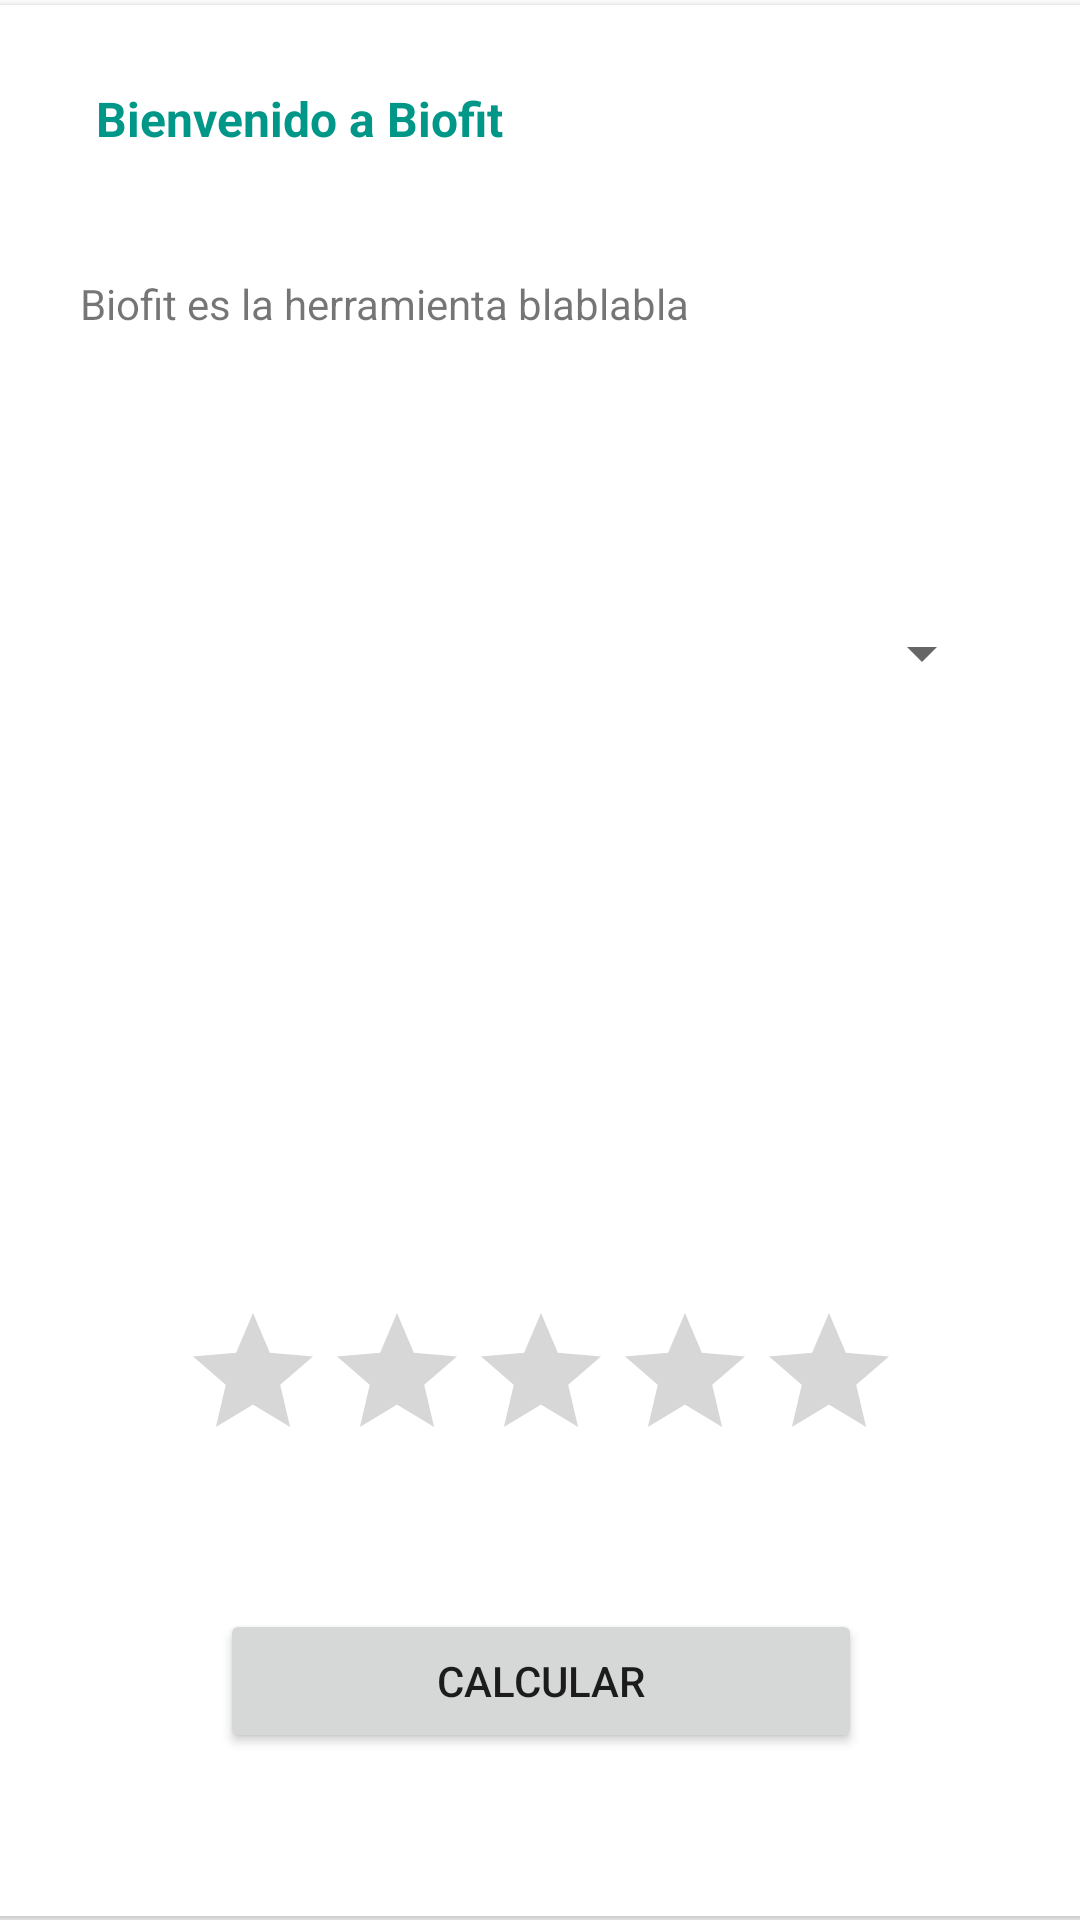

Reconstruct the res/layout file that produces this screen, plus the resources it refers to.
<!-- AndroidManifest.xml: application theme Theme.ProyectoBaseStgo_javieraHormazabal -->
<!-- res/layout/activity_insumos.xml -->
<?xml version="1.0" encoding="utf-8"?>
<androidx.constraintlayout.widget.ConstraintLayout xmlns:android="http://schemas.android.com/apk/res/android"
    xmlns:app="http://schemas.android.com/apk/res-auto"
    xmlns:tools="http://schemas.android.com/tools"
    android:layout_width="match_parent"
    android:layout_height="match_parent"
    android:background="@drawable/gradient_background"
    tools:context=".Insumos_act">

    <androidx.cardview.widget.CardView
        android:layout_width="366dp"
        android:layout_height="637dp"
        app:layout_constraintBottom_toBottomOf="parent"
        app:layout_constraintEnd_toEndOf="parent"
        app:layout_constraintStart_toStartOf="parent"
        app:layout_constraintTop_toTopOf="parent">

        <androidx.constraintlayout.widget.ConstraintLayout
            android:layout_width="match_parent"
            android:layout_height="628dp">

            <Button
                android:id="@+id/button3"
                android:layout_width="214dp"
                android:layout_height="wrap_content"
                android:onClick="Calular"
                android:text="Calcular"
                app:cornerRadius="25dp"
                app:layout_constraintBottom_toBottomOf="parent"
                app:layout_constraintEnd_toEndOf="parent"
                app:layout_constraintStart_toStartOf="parent"
                app:layout_constraintTop_toBottomOf="@+id/rt" />

            <TextView
                android:id="@+id/textView"
                android:layout_width="219dp"
                android:layout_height="40dp"
                android:text="Bienvenido a Biofit"
                android:textColor="#009688"
                android:textSize="16sp"
                android:textStyle="bold"
                app:layout_constraintBottom_toBottomOf="parent"
                app:layout_constraintEnd_toEndOf="parent"
                app:layout_constraintHorizontal_bias="0.235"
                app:layout_constraintStart_toStartOf="parent"
                app:layout_constraintTop_toTopOf="parent"
                app:layout_constraintVertical_bias="0.046" />

            <TextView
                android:id="@+id/textView3"
                android:layout_width="309dp"
                android:layout_height="71dp"
                android:text="Biofit es la herramienta blablabla"
                app:layout_constraintBottom_toBottomOf="parent"
                app:layout_constraintEnd_toEndOf="parent"
                app:layout_constraintHorizontal_bias="0.515"
                app:layout_constraintStart_toStartOf="parent"
                app:layout_constraintTop_toBottomOf="@+id/textView"
                app:layout_constraintVertical_bias="0.047" />

            <Spinner
                android:id="@+id/spnInsumos"
                android:layout_width="307dp"
                android:layout_height="66dp"
                app:layout_constraintBottom_toBottomOf="parent"
                app:layout_constraintEnd_toEndOf="parent"
                app:layout_constraintHorizontal_bias="0.457"
                app:layout_constraintStart_toStartOf="parent"
                app:layout_constraintTop_toBottomOf="@+id/textView3"
                app:layout_constraintVertical_bias="0.055"
                tools:ignore="SpeakableTextPresentCheck" />

            <TextView
                android:id="@+id/tv_resultado"
                android:layout_width="231dp"
                android:layout_height="109dp"
                app:layout_constraintBottom_toBottomOf="parent"
                app:layout_constraintEnd_toEndOf="parent"
                app:layout_constraintHorizontal_bias="0.504"
                app:layout_constraintStart_toStartOf="parent"
                app:layout_constraintTop_toBottomOf="@+id/spnInsumos"
                app:layout_constraintVertical_bias="0.126" />

            <RatingBar
                android:id="@+id/rt"
                android:layout_width="wrap_content"
                android:layout_height="wrap_content"
                android:layout_marginTop="40dp"
                app:layout_constraintBottom_toBottomOf="parent"
                app:layout_constraintEnd_toEndOf="parent"
                app:layout_constraintStart_toStartOf="parent"
                app:layout_constraintTop_toBottomOf="@+id/tv_resultado"
                app:layout_constraintVertical_bias="0.0"
                tools:ignore="SpeakableTextPresentCheck" />
        </androidx.constraintlayout.widget.ConstraintLayout>
    </androidx.cardview.widget.CardView>
</androidx.constraintlayout.widget.ConstraintLayout>
<!-- resources referenced by this layout -->
<resources>
  <style name="Theme.ProyectoBaseStgo_javieraHormazabal" parent="Theme.MaterialComponents.DayNight.NoActionBar">
          
          <item name="colorPrimary">@color/purple_500</item>
          <item name="colorPrimaryVariant">@color/purple_700</item>
          <item name="colorOnPrimary">@color/white</item>
          
          <item name="colorSecondary">@color/teal_200</item>
          <item name="colorSecondaryVariant">@color/teal_700</item>
          <item name="colorOnSecondary">@color/black</item>
          
          <item name="android:statusBarColor" tools:targetApi="l">?attr/colorPrimaryVariant</item>
          
      </style>
  <!-- not gathered from this repository: default colours our renderer supplied (Android Studio template values) -->
  <color name="purple_500">#FF6200EE</color>
  <color name="purple_700">#FF3700B3</color>
  <color name="teal_200">#FF03DAC5</color>
  <color name="teal_700">#FF018786</color>
  <color name="black">#FF000000</color>
  <color name="white">#FFFFFFFF</color>
</resources>
